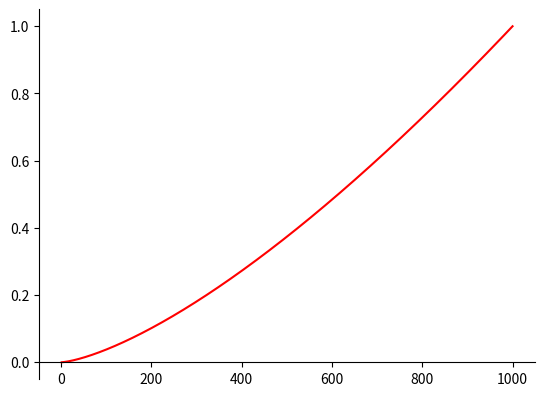

Python code for this plot:

import matplotlib.pyplot as plt
import numpy as np

# 100 linearly spaced numbers
x = np.linspace(1,50,100)

# the function, which is y = x^2 here
alpha = 1.16 # 8:2
alpha = 1.42 # 7:3 y = x**(-alpha)

'''
# setting the axes at the centre
fig = plt.figure()
ax = fig.add_subplot(1, 1, 1)
#ax.spines['left'].set_position('center')
ax.spines['bottom'].set_position('zero')
ax.spines['right'].set_color('none')
ax.spines['top'].set_color('none')
ax.xaxis.set_ticks_position('bottom')
ax.yaxis.set_ticks_position('left')

# plot the function
plt.plot(x,y, 'r')

# show the plot
plt.show()
'''

N = 1000

max_salary = 30

x = np.linspace(1,max_salary,max_salary)
#print(x)

#n_x = alpha*(x**(-alpha-1))
n_x = x**(-alpha) - (x+1)**(-alpha)
N_x = n_x*N
#print(N_x)
N_x = np.trunc(N_x)
#print(N_x)

sum = 0
for i in range(0, max_salary, 1):
  sum += N_x[i]

#print(sum)
I = 1000000.
A = alpha/(alpha-1)
print('A = ', A)

n = np.linspace(1,N,N)
x = (n/N)**alpha

sum = 0
for i in range(0, 300, 1):
  sum += x[i]

print(sum)

# setting the axes at the centre
fig = plt.figure()
ax = fig.add_subplot(1, 1, 1)
#ax.spines['left'].set_position('center')
ax.spines['bottom'].set_position('zero')
ax.spines['right'].set_color('none')
ax.spines['top'].set_color('none')
ax.xaxis.set_ticks_position('bottom')
ax.yaxis.set_ticks_position('left')

# plot the function
plt.plot(n,x, 'r')

# show the plot
plt.show()
